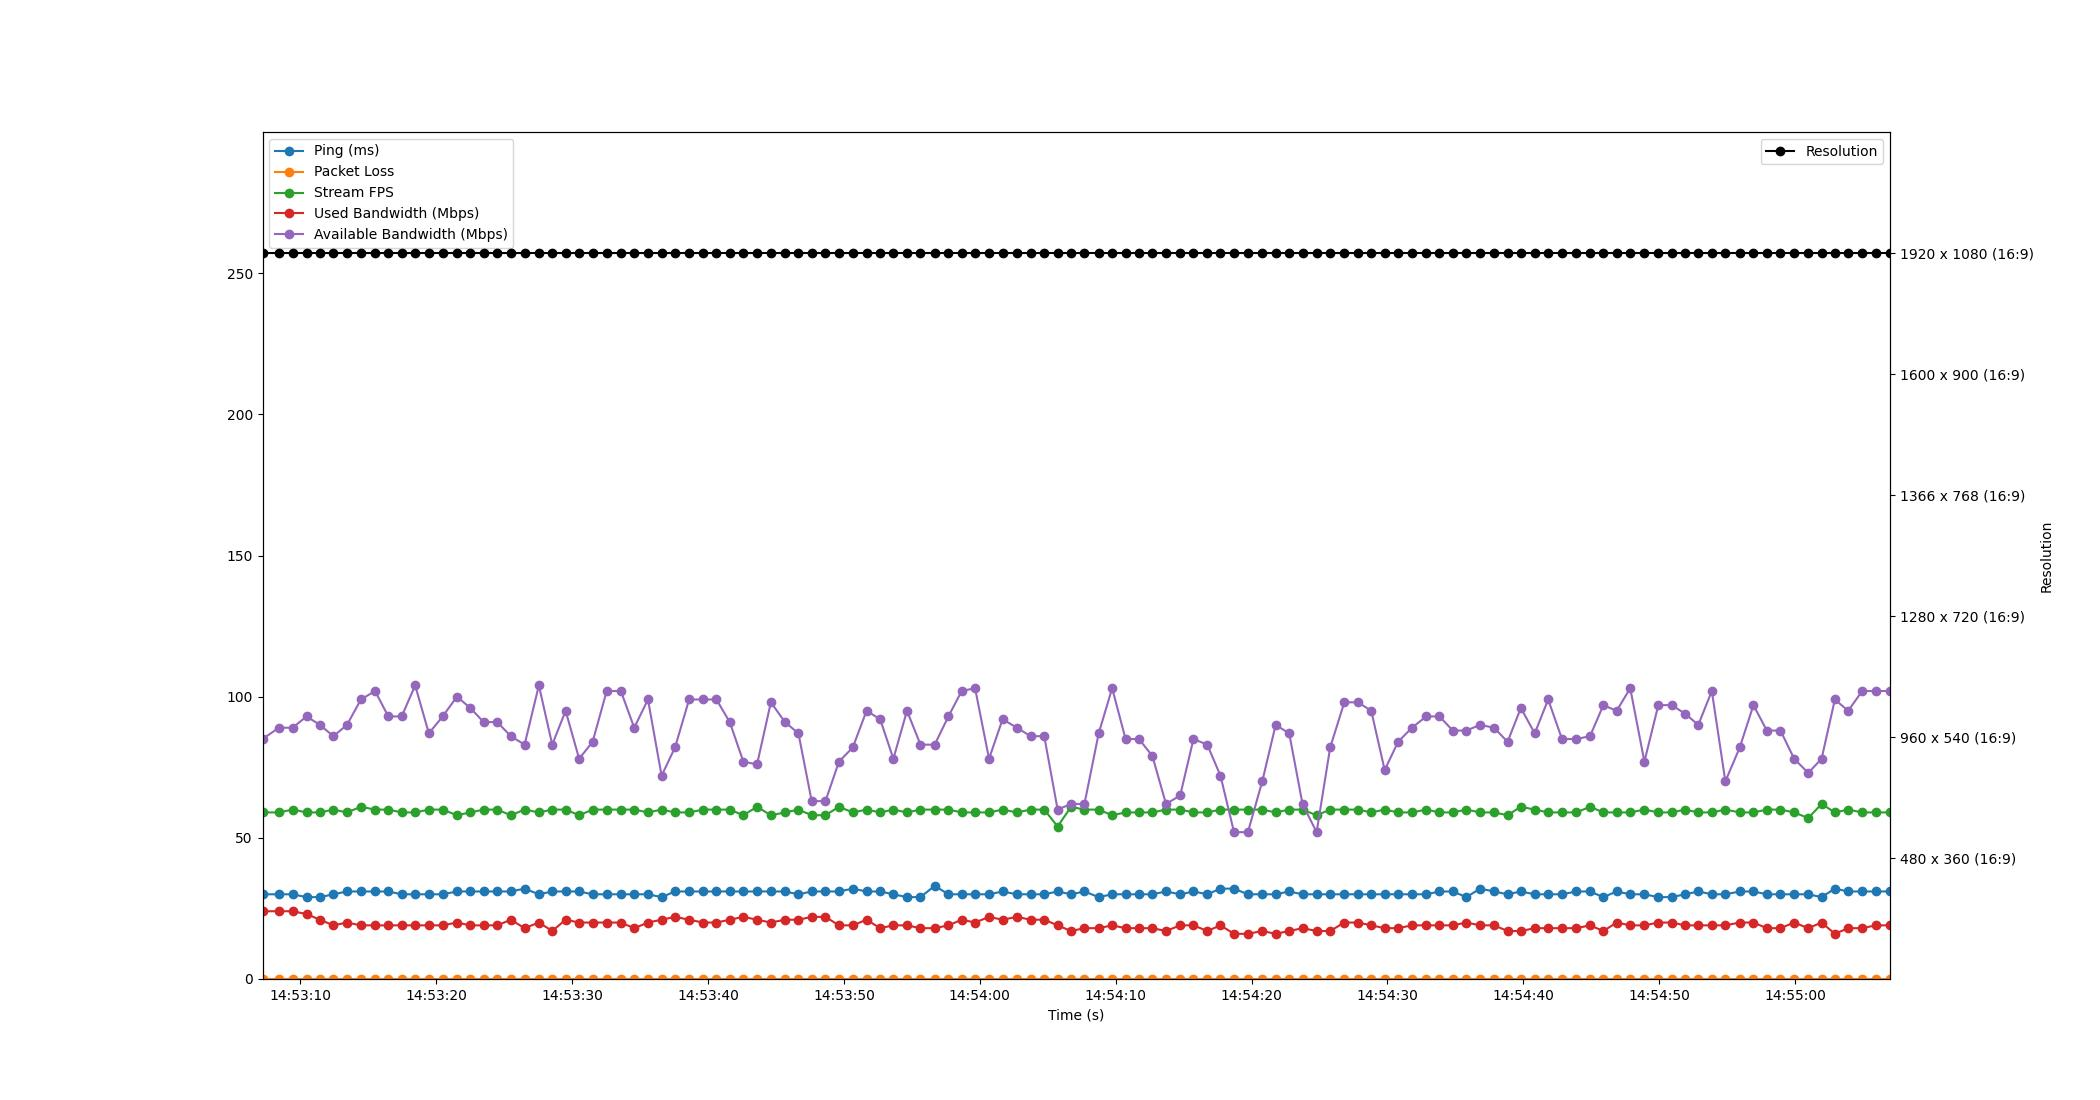

The file beside this chart, header and first rows:
Time, Timestamp, Ping, Packet Loss, Stream FPS, Used Bandwidth, Resolution, Available Bandwidth
1.430511474609375e-06, 2023-07-18 14:53:07.217292, 30, 0, 59, 24, 1920 x 1080 (16:9), 85
1.21, 2023-07-18 14:53:08.427295, 30, 0, 59, 24, 1920 x 1080 (16:9), 89
2.213, 2023-07-18 14:53:09.430292, 30, 0, 60, 24, 1920 x 1080 (16:9), 89
3.247, 2023-07-18 14:53:10.463812, 29, 0, 59, 23, 1920 x 1080 (16:9), 93
4.222, 2023-07-18 14:53:11.439349, 29, 0, 59, 21, 1920 x 1080 (16:9), 90
5.22, 2023-07-18 14:53:12.437507, 30, 0, 60, 19, 1920 x 1080 (16:9), 86
6.217, 2023-07-18 14:53:13.434545, 31, 0, 59, 20, 1920 x 1080 (16:9), 90
7.242, 2023-07-18 14:53:14.459538, 31, 0, 61, 19, 1920 x 1080 (16:9), 99
8.283, 2023-07-18 14:53:15.500223, 31, 0, 60, 19, 1920 x 1080 (16:9), 102
9.258, 2023-07-18 14:53:16.474951, 31, 0, 60, 19, 1920 x 1080 (16:9), 93
10.24, 2023-07-18 14:53:17.458600, 30, 0, 59, 19, 1920 x 1080 (16:9), 93
11.23, 2023-07-18 14:53:18.451316, 30, 0, 59, 19, 1920 x 1080 (16:9), 104
12.24, 2023-07-18 14:53:19.460077, 30, 0, 60, 19, 1920 x 1080 (16:9), 87
13.26, 2023-07-18 14:53:20.473251, 30, 0, 60, 19, 1920 x 1080 (16:9), 93
14.31, 2023-07-18 14:53:21.525276, 31, 0, 58, 20, 1920 x 1080 (16:9), 100
15.29, 2023-07-18 14:53:22.508234, 31, 0, 59, 19, 1920 x 1080 (16:9), 96
16.27, 2023-07-18 14:53:23.489905, 31, 0, 60, 19, 1920 x 1080 (16:9), 91
17.27, 2023-07-18 14:53:24.485501, 31, 0, 60, 19, 1920 x 1080 (16:9), 91
18.27, 2023-07-18 14:53:25.492200, 31, 0, 58, 21, 1920 x 1080 (16:9), 86
19.28, 2023-07-18 14:53:26.502141, 32, 0, 60, 18, 1920 x 1080 (16:9), 83
20.34, 2023-07-18 14:53:27.554195, 30, 0, 59, 20, 1920 x 1080 (16:9), 104
21.32, 2023-07-18 14:53:28.537548, 31, 0, 60, 17, 1920 x 1080 (16:9), 83
22.3, 2023-07-18 14:53:29.521633, 31, 0, 60, 21, 1920 x 1080 (16:9), 95
23.3, 2023-07-18 14:53:30.517285, 31, 0, 58, 20, 1920 x 1080 (16:9), 78
24.29, 2023-07-18 14:53:31.509606, 30, 0, 60, 20, 1920 x 1080 (16:9), 84
25.33, 2023-07-18 14:53:32.543990, 30, 0, 60, 20, 1920 x 1080 (16:9), 102
26.37, 2023-07-18 14:53:33.585548, 30, 0, 60, 20, 1920 x 1080 (16:9), 102
27.35, 2023-07-18 14:53:34.570851, 30, 0, 60, 18, 1920 x 1080 (16:9), 89
28.37, 2023-07-18 14:53:35.582320, 30, 0, 59, 20, 1920 x 1080 (16:9), 99
29.37, 2023-07-18 14:53:36.584229, 29, 0, 60, 21, 1920 x 1080 (16:9), 72
30.35, 2023-07-18 14:53:37.571666, 31, 0, 59, 22, 1920 x 1080 (16:9), 82
31.39, 2023-07-18 14:53:38.609959, 31, 0, 59, 21, 1920 x 1080 (16:9), 99
32.41, 2023-07-18 14:53:39.629350, 31, 0, 60, 20, 1920 x 1080 (16:9), 99
33.4, 2023-07-18 14:53:40.619369, 31, 0, 60, 20, 1920 x 1080 (16:9), 99
34.38, 2023-07-18 14:53:41.598884, 31, 0, 60, 21, 1920 x 1080 (16:9), 91
35.38, 2023-07-18 14:53:42.600611, 31, 0, 58, 22, 1920 x 1080 (16:9), 77
36.39, 2023-07-18 14:53:43.608192, 31, 0, 61, 21, 1920 x 1080 (16:9), 76
37.41, 2023-07-18 14:53:44.626516, 31, 0, 58, 20, 1920 x 1080 (16:9), 98
38.45, 2023-07-18 14:53:45.664216, 31, 0, 59, 21, 1920 x 1080 (16:9), 91
39.44, 2023-07-18 14:53:46.654627, 30, 0, 60, 21, 1920 x 1080 (16:9), 87
40.41, 2023-07-18 14:53:47.629363, 31, 0, 58, 22, 1920 x 1080 (16:9), 63
41.42, 2023-07-18 14:53:48.642153, 31, 0, 58, 22, 1920 x 1080 (16:9), 63
42.42, 2023-07-18 14:53:49.638497, 31, 0, 61, 19, 1920 x 1080 (16:9), 77
43.43, 2023-07-18 14:53:50.652197, 32, 0, 59, 19, 1920 x 1080 (16:9), 82
44.45, 2023-07-18 14:53:51.666239, 31, 0, 60, 21, 1920 x 1080 (16:9), 95
45.45, 2023-07-18 14:53:52.669570, 31, 0, 59, 18, 1920 x 1080 (16:9), 92
46.42, 2023-07-18 14:53:53.640225, 30, 0, 60, 19, 1920 x 1080 (16:9), 78
47.42, 2023-07-18 14:53:54.641286, 29, 0, 59, 19, 1920 x 1080 (16:9), 95
48.42, 2023-07-18 14:53:55.636198, 29, 0, 60, 18, 1920 x 1080 (16:9), 83
49.46, 2023-07-18 14:53:56.681585, 33, 0, 60, 18, 1920 x 1080 (16:9), 83
50.47, 2023-07-18 14:53:57.690258, 30, 0, 60, 19, 1920 x 1080 (16:9), 93
51.45, 2023-07-18 14:53:58.665095, 30, 0, 59, 21, 1920 x 1080 (16:9), 102
52.43, 2023-07-18 14:53:59.652198, 30, 0, 59, 20, 1920 x 1080 (16:9), 103
53.46, 2023-07-18 14:54:00.680192, 30, 0, 59, 22, 1920 x 1080 (16:9), 78
54.46, 2023-07-18 14:54:01.676359, 31, 0, 60, 21, 1920 x 1080 (16:9), 92
55.51, 2023-07-18 14:54:02.729487, 30, 0, 59, 22, 1920 x 1080 (16:9), 89
56.52, 2023-07-18 14:54:03.740228, 30, 0, 60, 21, 1920 x 1080 (16:9), 86
57.52, 2023-07-18 14:54:04.742246, 30, 0, 60, 21, 1920 x 1080 (16:9), 86
58.51, 2023-07-18 14:54:05.727792, 31, 0, 54, 19, 1920 x 1080 (16:9), 60
59.49, 2023-07-18 14:54:06.712214, 30, 0, 61, 17, 1920 x 1080 (16:9), 62
... 60 more rows
